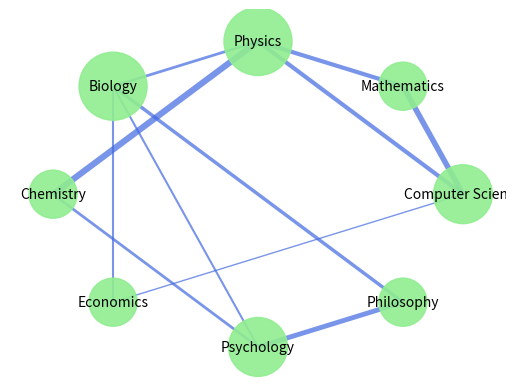

Generate this figure with matplotlib:
import matplotlib.pyplot as plt
import networkx as nx

G = nx.Graph()

# Define academic disciplines as nodes
disciplines = [
    "Computer Science", "Mathematics", "Physics", 
    "Biology", "Chemistry", "Economics", 
    "Psychology", "Philosophy"
]

G.add_nodes_from(disciplines)

# Define the undirected edges with weights indicating influence strength
edges_with_weights = [
    ("Mathematics", "Computer Science", 8),
    ("Chemistry", "Physics", 9),
    ("Physics", "Mathematics", 6),
    ("Biology", "Philosophy", 5),
    ("Philosophy", "Psychology", 7),
    ("Psychology", "Chemistry", 4),
    ("Economics", "Biology", 3),
    ("Computer Science", "Economics", 2),
    ("Biology", "Physics", 4),
    ("Physics", "Computer Science", 6),
    ("Psychology", "Biology", 3)
]

G.add_weighted_edges_from(edges_with_weights)

pos = nx.circular_layout(G)

node_sizes = [600 * G.degree(n) for n in G.nodes()]
nx.draw_networkx_nodes(G, pos, node_size=node_sizes, node_color='lightgreen', alpha=0.9)

edge_weights = [d['weight'] for u, v, d in G.edges(data=True)]
nx.draw_networkx_edges(G, pos, edgelist=G.edges(), width=[w/2 for w in edge_weights], alpha=0.7, edge_color='royalblue')

nx.draw_networkx_labels(G, pos, font_size=10, verticalalignment='center')

plt.axis('off')

plt.show()
